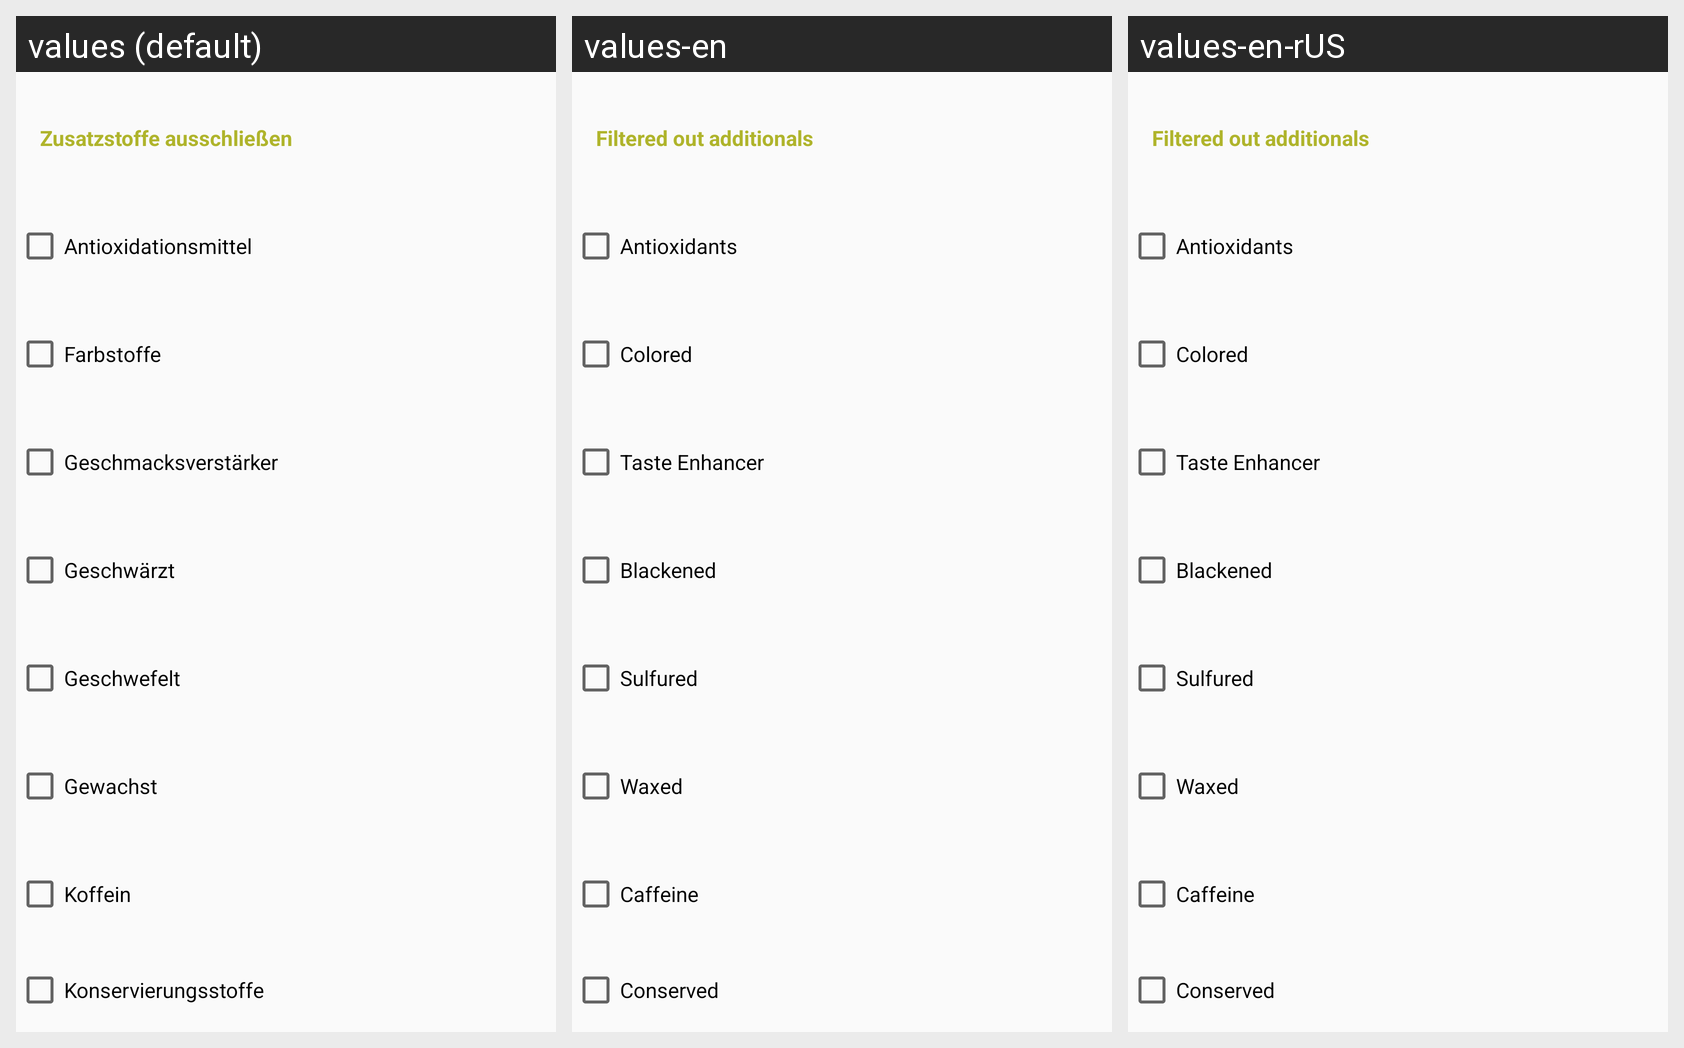

Strings drawn on this Android screen and how each of the app's shown locales translates them:
Android screen res/layout/fragment_additional_settings.xml rendered under 3 locales, left to right: values (default), values-en, values-en-rUS. Device: Nexus 5 (rendered at 1080×1920; each locale shown at half size, 540×960, under a caption strip naming it); theme GreenTheme.
Strings drawn on this screen, with the default value and each locale's value (text and hints the layout hard-codes, and strings that could not be matched under every locale, appear in the picture but are not listed):

unacceptableAdditionals
  values: Zusatzstoffe ausschließen
  values-en: Filtered out additionals
  values-en-rUS: Filtered out additionals  [from values-en]

antioxidants
  values: Antioxidationsmittel
  values-en: Antioxidants
  values-en-rUS: Antioxidants

colored
  values: Farbstoffe
  values-en: Colored
  values-en-rUS: Colored

tasteEnhancer
  values: Geschmacksverstärker
  values-en: Taste Enhancer
  values-en-rUS: Taste Enhancer

blackened
  values: Geschwärzt
  values-en: Blackened
  values-en-rUS: Blackened

sulfured
  values: Geschwefelt
  values-en: Sulfured
  values-en-rUS: Sulfured

waxed
  values: Gewachst
  values-en: Waxed
  values-en-rUS: Waxed

caffeine
  values: Koffein
  values-en: Caffeine
  values-en-rUS: Caffeine

conserved
  values: Konservierungsstoffe
  values-en: Conserved
  values-en-rUS: Conserved
